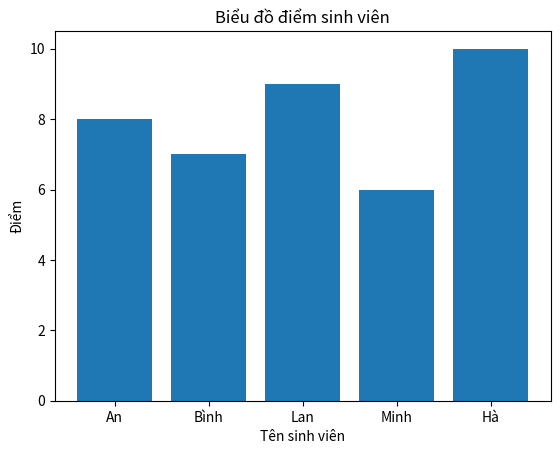

Reproduce this figure in Python.
# Import thư viện matplotlib để vẽ biểu đồ
import matplotlib.pyplot as plt

# Tạo class (lớp) biểu đồ cột
class BieuDoCot:

    # Hàm khởi tạo (constructor)
    def __init__(self, ten, diem):
        self.ten = ten      # Danh sách tên sinh viên
        self.diem = diem    # Danh sách điểm tương ứng

    # ===== NHẬP DỮ LIỆU =====
    def nhap_du_lieu(self):
        n = int(input("Nhập số lượng sinh viên: "))  # Nhập số lượng SV

        # Duyệt từng sinh viên
        for i in range(n):
            ten = input(f"Nhập tên sinh viên {i+1}: ")   # Nhập tên
            diem = float(input(f"Nhập điểm của {ten}: "))  # Nhập điểm

            self.ten.append(ten)   # Thêm tên vào danh sách
            self.diem.append(diem) # Thêm điểm vào danh sách

    # ===== HIỂN THỊ DỮ LIỆU =====
    def hien_thi(self):
        print("\nDanh sách sinh viên:")

        # Duyệt theo chỉ số
        for i in range(len(self.ten)):
            print(self.ten[i], "-", self.diem[i])  # In tên và điểm

    # ===== VẼ BIỂU ĐỒ =====
    def ve_bieu_do(self):
        plt.bar(self.ten, self.diem)  # Vẽ biểu đồ cột

        plt.title("Biểu đồ điểm sinh viên")  # Tiêu đề
        plt.xlabel("Tên sinh viên")          # Trục X
        plt.ylabel("Điểm")                  # Trục Y

        plt.show()  # Hiển thị biểu đồ


# ===== CHƯƠNG TRÌNH CHÍNH =====

# Dữ liệu mẫu ban đầu
ten = ["An", "Binh", "Lan", "Minh", "Ha"]
diem = [8, 7, 9, 6, 10]

# Tạo đối tượng từ class
bd = BieuDoCot(ten, diem)

# Cách 1: Nhập dữ liệu từ bàn phím
# bd.nhap_du_lieu()

# Cách 2: Gán lại dữ liệu theo đề bài
bd.ten = ["An", "Bình", "Lan", "Minh", "Hà"]
bd.diem = [8, 7, 9, 6, 10]

# Hiển thị dữ liệu
bd.hien_thi()

# Vẽ biểu đồ
bd.ve_bieu_do()
